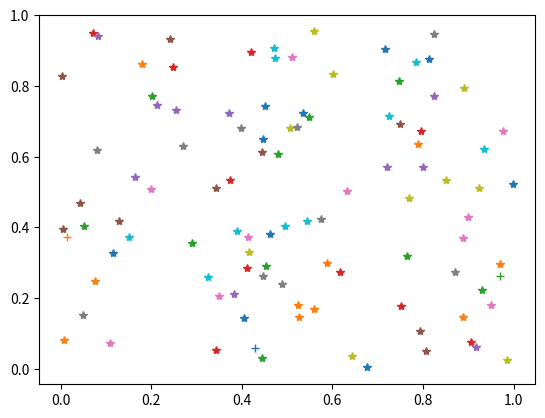

Here is the Python script that generated this plot:
import numpy as np
import matplotlib.pyplot as plt
from time import time


start = time()
##Funciones a utilizar
def menor(cent, k, n):
    l = []
    for i in range(n):
        men = 2
        for j in range(k):
            if cent[j][i] < men:
                men = cent[j][i]
        l.append(men)
    return l

def minimo(cent, l, n, k):
    lista = []
    for j in range(k):
        for i in range(n):
            if l[i] == cent[j][i]:
                lista.append(j)
    return lista

def media(lista):
    cantidad = len(lista)
    l = np.array(lista)
    if cantidad != 0:
        med = sum(l)/cantidad
        return med
    else: 
        return sum(l)

#Generar n registros de m dimensiones cada uno.
m = 2
n = 100

data = np.random.rand(n, m)



#Inicializar el algoritmo.
def centroides(k, data, centros, iter):
    if iter < 1:
        centroide = np.random.rand(k, m)
        cent = []
        for i in range(k):
            l = []
            for j in range(n):
                l.append(sum(abs(centroide[i]- data[j])))
            cent.append(l)
        menores = menor(cent, k, n)
        centros = minimo(cent, menores, n, k)
    
    #tomar el centro de masa de cada cluster y asignar los centroides a esos datos
    else:
        centro = []
        for j in range(k):
            lista = []
            for i in centros:
                if i == j:
                    lista.append(i)
            centro.append(media(lista))
        centroide = np.array(centro)
        cent = []
        for i in range(k):
            l = []
            for j in range(n):
                l.append(sum(abs(centroide[i]- data[j])))
            cent.append(l)
        menores = menor(cent, k, n)
        centros = minimo(cent, menores, n, k)



    
    
    suma = 0
    for i in range(n):
        suma += menores[i]
    if suma < n/2:
        return [data, centroide]
    
    #iterar sobre los centroides  
    else:
        iter += 1
        centroides(k, data ,centros, iter)

    




centros = [] 
resultado = centroides(3, data, centros, 0)
total = time() - start
print(total)

#descomprimimos el resultado
data = resultado[0]
centroide = resultado[1]


###Ploteamos 
for i in range(len(data)):
    plt.plot(data[i][0], data[i][1], "*")
for j in range(len(centroide)):
    plt.plot(centroide[j][0],centroide[j][1], "+")
plt.show()